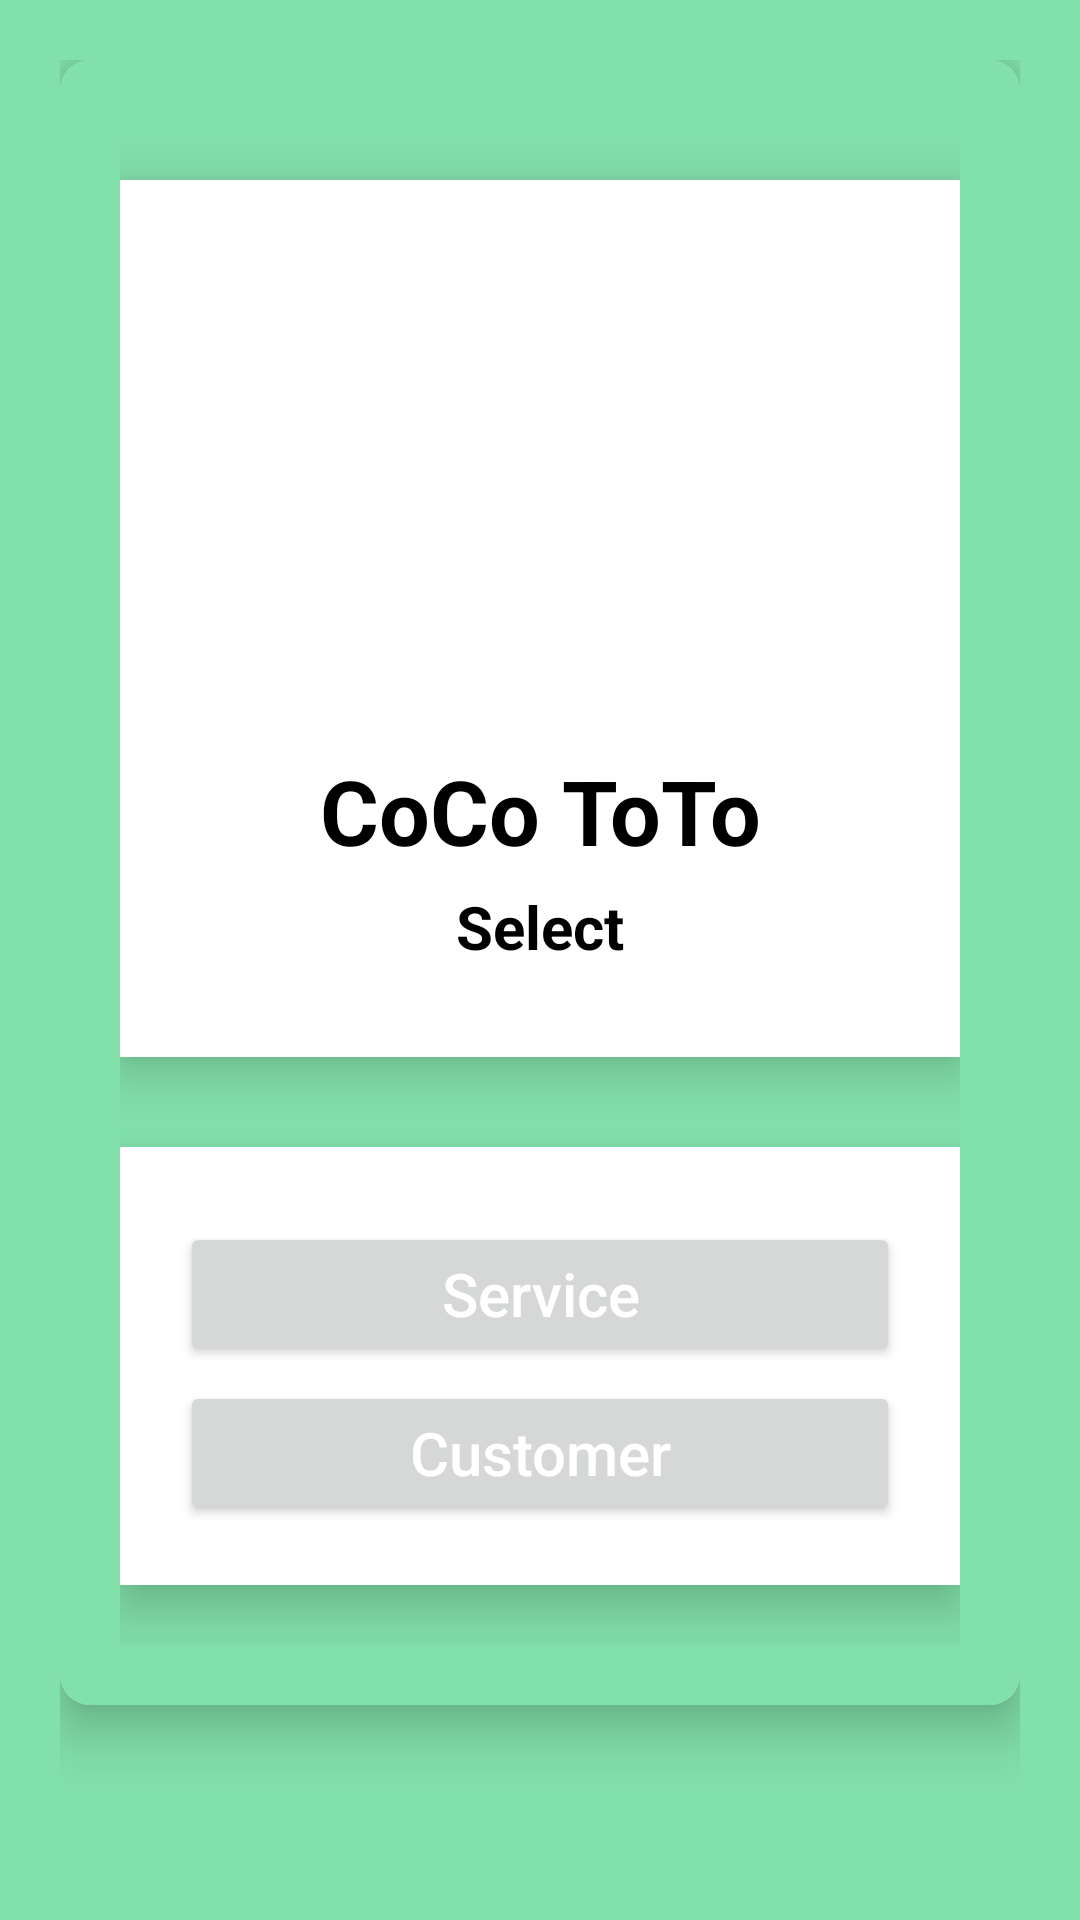

Reconstruct the res/layout file that produces this screen, plus the resources it refers to.
<!-- AndroidManifest.xml: application theme Theme.CocoAndToto -->
<!-- res/layout/activity_choose.xml -->
<?xml version="1.0" encoding="utf-8"?>
<androidx.constraintlayout.widget.ConstraintLayout xmlns:android="http://schemas.android.com/apk/res/android"
    xmlns:app="http://schemas.android.com/apk/res-auto"
    xmlns:tools="http://schemas.android.com/tools"
    android:layout_width="match_parent"
    android:layout_height="match_parent"
    tools:context=".Choose"
    android:orientation="vertical"
    android:padding="20dp"
    android:background="#82E0AA">

    <androidx.cardview.widget.CardView
        android:layout_width="match_parent"
        android:layout_height="wrap_content"
        android:layout_marginTop="-50dp"
        app:cardCornerRadius="10dp"
        app:cardElevation="10dp"
        android:elevation="10dp"
        android:background="#82E0AA"
        tools:ignore="MissingConstraints">

        <LinearLayout
            android:layout_width="match_parent"
            android:layout_height="wrap_content"
            android:background="#82E0AA"
            android:elevation="10dp"
            android:orientation="vertical"
            android:padding="20dp"
            app:cardCornerRadius="10dp"
            app:cardElevation="10dp">


            <LinearLayout
                android:layout_width="match_parent"
                android:layout_height="wrap_content"
                android:layout_marginTop="20dp"
                android:layout_marginBottom="20dp"
                android:background="#fff"
                android:elevation="10dp"
                android:orientation="vertical"
                android:padding="20dp"
                app:cardCornerRadius="10dp"
                app:cardElevation="10dp">

                <ImageView

                    android:layout_width="150dp"
                    android:layout_height="150dp"
                    android:layout_gravity="center"
                    android:layout_marginTop="20dp"
                    />

                <TextView

                    android:layout_width="match_parent"
                    android:layout_height="wrap_content"
                    android:layout_marginStart="20dp"
                    android:layout_marginEnd="20dp"
                    android:gravity="center"
                    android:text="CoCo ToTo"
                    android:textColor="#000"
                    android:textSize="30dp"
                    android:textStyle="bold" />

                <TextView

                    android:layout_width="match_parent"
                    android:layout_height="wrap_content"
                    android:layout_marginTop="5dp"
                    android:layout_marginBottom="10dp"
                    android:gravity="center"
                    android:text="Select"
                    android:textColor="#000"
                    android:textSize="20sp"
                    android:textStyle="bold" />

            </LinearLayout>
            <LinearLayout
                android:layout_width="match_parent"
                android:layout_height="wrap_content"
                android:layout_marginTop="10dp"
                android:layout_marginBottom="20dp"
                android:background="#fff"
                android:elevation="10dp"
                android:orientation="vertical"
                android:padding="20dp"
                app:cardCornerRadius="10dp"
                app:cardElevation="10dp">

                <com.google.android.material.textfield.TextInputLayout
                    style="@style/Widget.MaterialComponents.TextInputLayout.OutlinedBox.Dense"
                    android:layout_width="match_parent"
                    android:layout_height="wrap_content"

                    app:boxStrokeColor="#000"
                    app:hintTextAppearance="@color/design_default_color_primary">


                </com.google.android.material.textfield.TextInputLayout>

                <Button
                    android:id="@+id/RegisterButton"
                    android:layout_width="match_parent"
                    android:layout_height="wrap_content"
                    android:layout_gravity="center"
                    android:layout_marginTop="5dp"
                    android:text="@string/service"
                    android:textAllCaps="false"
                    android:textColor="#fff"
                    android:textSize="20sp" />

                <Button
                    android:id="@+id/customerButton"
                    android:layout_width="match_parent"
                    android:layout_height="wrap_content"
                    android:layout_gravity="center"
                    android:layout_marginTop="5dp"
                    android:text="@string/customer"
                    android:textAllCaps="false"
                    android:textColor="#fff"
                    android:textSize="20sp" />


            </LinearLayout>

        </LinearLayout>


    </androidx.cardview.widget.CardView>

</androidx.constraintlayout.widget.ConstraintLayout>
<!-- resources referenced by this layout -->
<resources>
  <string name="customer">Customer</string>
  <string name="service">Service</string>
  <style name="Theme.CocoAndToto" parent="Theme.MaterialComponents.DayNight.NoActionBar">
          
          <item name="colorPrimary">@color/teal_200</item>
          <item name="colorPrimaryVariant">@color/purple_700</item>
          <item name="colorOnPrimary">@color/white</item>
          
          <item name="colorSecondary">@color/teal_200</item>
          <item name="colorSecondaryVariant">@color/teal_700</item>
          <item name="colorOnSecondary">@color/black</item>
          
          <item name="android:statusBarColor" tools:targetApi="l">?attr/colorPrimaryVariant</item>
          
      </style>
  <!-- not gathered from this repository: default colours our renderer supplied (Android Studio template values) -->
  <color name="purple_700">#FF3700B3</color>
  <color name="teal_200">#FF03DAC5</color>
  <color name="teal_700">#FF018786</color>
  <color name="black">#FF000000</color>
  <color name="white">#FFFFFFFF</color>
</resources>
